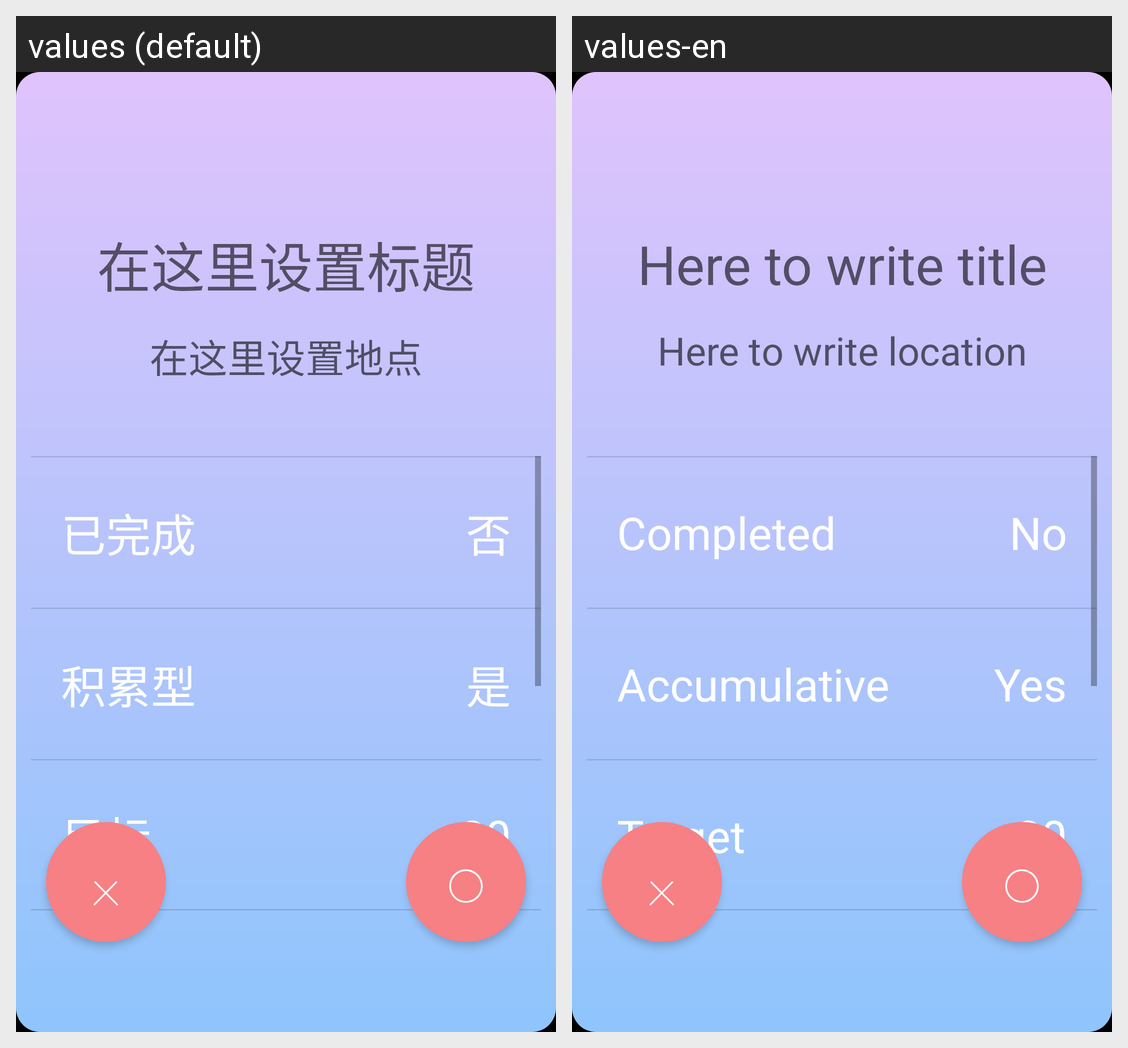

Translations of the strings shown on this Android screen, per locale in the grid:
Android screen res/layout/activity_edit_todo.xml rendered under 2 locales, left to right: values (default), values-en. Device: Nexus 5 (rendered at 1080×1920; each locale shown at half size, 540×960, under a caption strip naming it); theme Theme.LittlePlan.PrimaryGradient.
Strings drawn on this screen, with the default value and each locale's value (text and hints the layout hard-codes, and strings that could not be matched under every locale, appear in the picture but are not listed):

editTodo.hint.hereToWriteTitle
  values: 在这里设置标题
  values-en: Here to write title

editTodo.hint.hereToWriteLoc
  values: 在这里设置地点
  values-en: Here to write location

editTodo.param.completed
  values: 已完成
  values-en: Completed

common.no
  values: 否
  values-en: No

editTodo.param.accuType
  values: 积累型
  values-en: Accumulative

common.yes
  values: 是
  values-en: Yes

editTodo.param.accuTarget
  values: 目标
  values-en: Target
